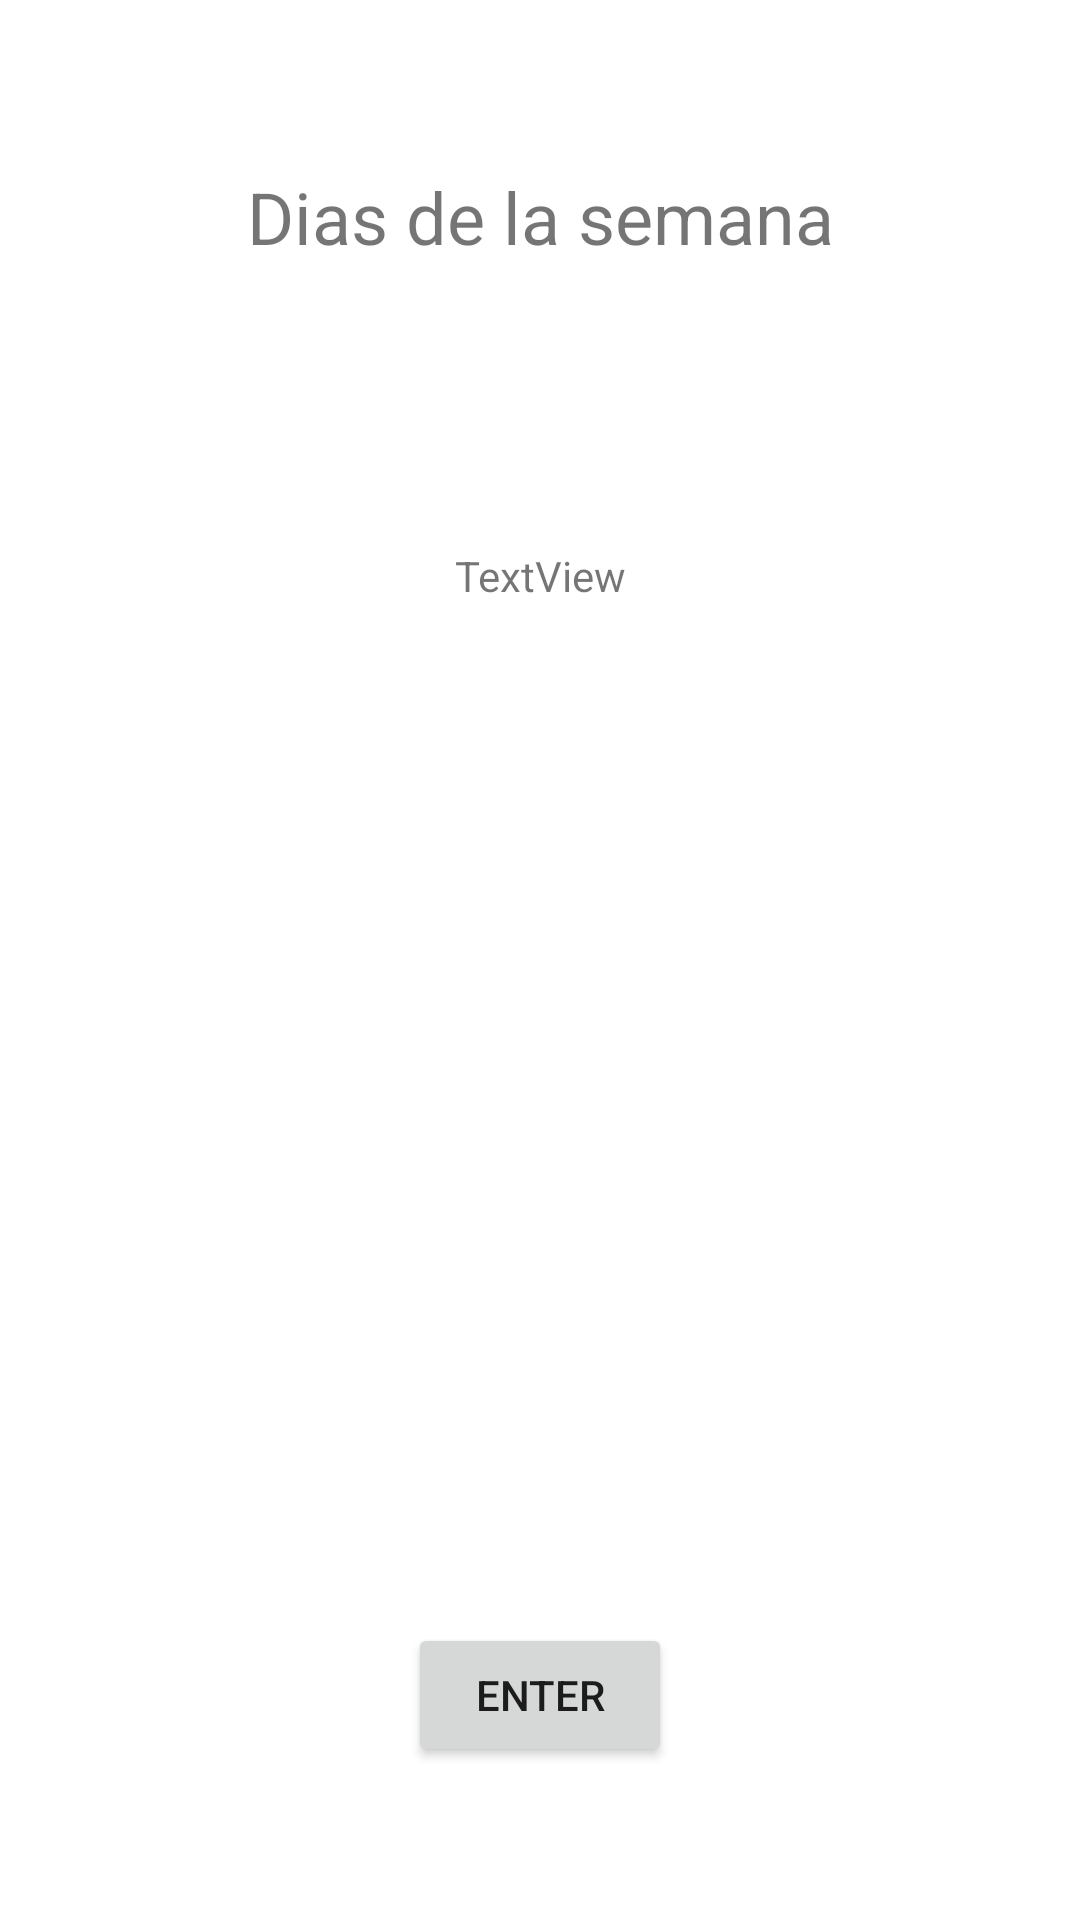

Reconstruct the res/layout file that produces this screen, plus the resources it refers to.
<!-- AndroidManifest.xml: application theme Theme.PMM_45ColeccionesListMutableList_SerranoCanoRuben_AS -->
<!-- res/layout/activity_main.xml -->
<?xml version="1.0" encoding="utf-8"?>
<androidx.constraintlayout.widget.ConstraintLayout xmlns:android="http://schemas.android.com/apk/res/android"
    xmlns:app="http://schemas.android.com/apk/res-auto"
    xmlns:tools="http://schemas.android.com/tools"
    android:layout_width="match_parent"
    android:layout_height="match_parent"
    tools:context=".MainActivity">

    <TextView
        android:id="@+id/textView2"
        android:layout_width="wrap_content"
        android:layout_height="wrap_content"
        android:layout_marginTop="56dp"
        android:text="Dias de la semana"
        android:textSize="24sp"
        app:layout_constraintEnd_toEndOf="parent"
        app:layout_constraintHorizontal_bias="0.5"
        app:layout_constraintStart_toStartOf="parent"
        app:layout_constraintTop_toTopOf="parent" />

    <TextView
        android:id="@+id/tvResultado10"
        android:layout_width="wrap_content"
        android:layout_height="wrap_content"
        android:layout_marginTop="94dp"
        android:text="TextView"
        app:layout_constraintEnd_toEndOf="parent"
        app:layout_constraintHorizontal_bias="0.5"
        app:layout_constraintStart_toStartOf="parent"
        app:layout_constraintTop_toBottomOf="@+id/textView2" />

    <Button
        android:id="@+id/button"
        android:layout_width="wrap_content"
        android:layout_height="wrap_content"
        android:layout_marginBottom="51dp"
        android:text="Enter"
        app:layout_constraintBottom_toBottomOf="parent"
        app:layout_constraintEnd_toEndOf="parent"
        app:layout_constraintHorizontal_bias="0.5"
        app:layout_constraintStart_toStartOf="parent" />

</androidx.constraintlayout.widget.ConstraintLayout>
<!-- resources referenced by this layout -->
<resources>
  <style name="Theme.PMM_45ColeccionesListMutableList_SerranoCanoRuben_AS" parent="Theme.MaterialComponents.DayNight.DarkActionBar">
          
          <item name="colorPrimary">@color/purple_500</item>
          <item name="colorPrimaryVariant">@color/purple_700</item>
          <item name="colorOnPrimary">@color/white</item>
          
          <item name="colorSecondary">@color/teal_200</item>
          <item name="colorSecondaryVariant">@color/teal_700</item>
          <item name="colorOnSecondary">@color/black</item>
          
          <item name="android:statusBarColor" tools:targetApi="l">?attr/colorPrimaryVariant</item>
          
      </style>
  <!-- not gathered from this repository: default colours our renderer supplied (Android Studio template values) -->
  <color name="purple_500">#FF6200EE</color>
  <color name="purple_700">#FF3700B3</color>
  <color name="teal_200">#FF03DAC5</color>
  <color name="teal_700">#FF018786</color>
  <color name="black">#FF000000</color>
  <color name="white">#FFFFFFFF</color>
</resources>
